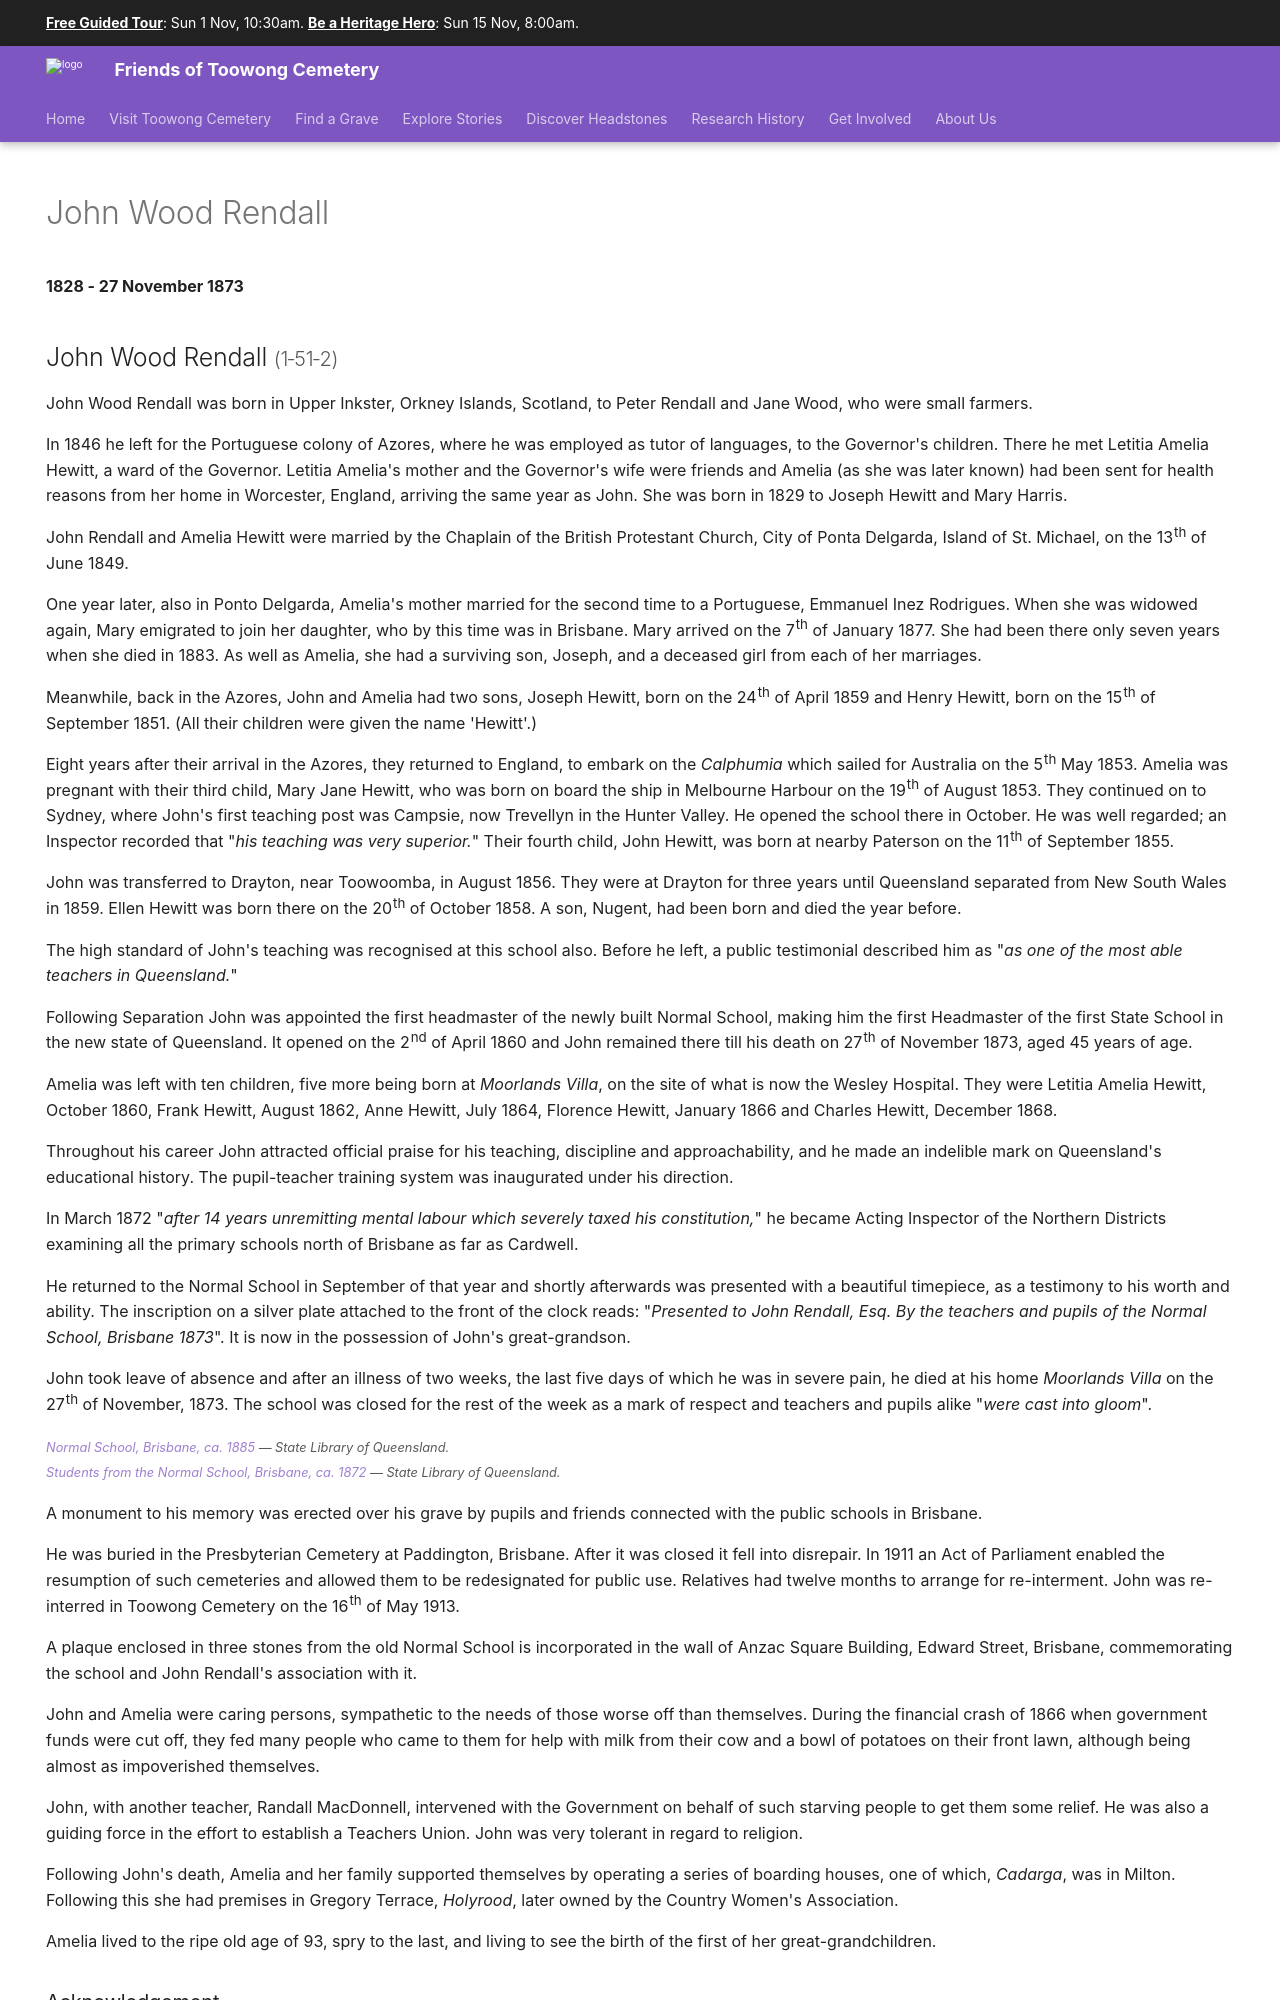

repository: 1871fotc/1871fotc.github.io · page: research/john-wood-rendall/index.html · generator: mkdocs

---
title: John Wood Rendall
hide:
  - toc
  - navigation 
---

# John Wood Rendall

**1828 - 27 November 1873** 

## John Wood Rendall <small>(1‑51‑2)</small>

--8<-- "snippets/john-wood-rendall.md"

--8<-- "
